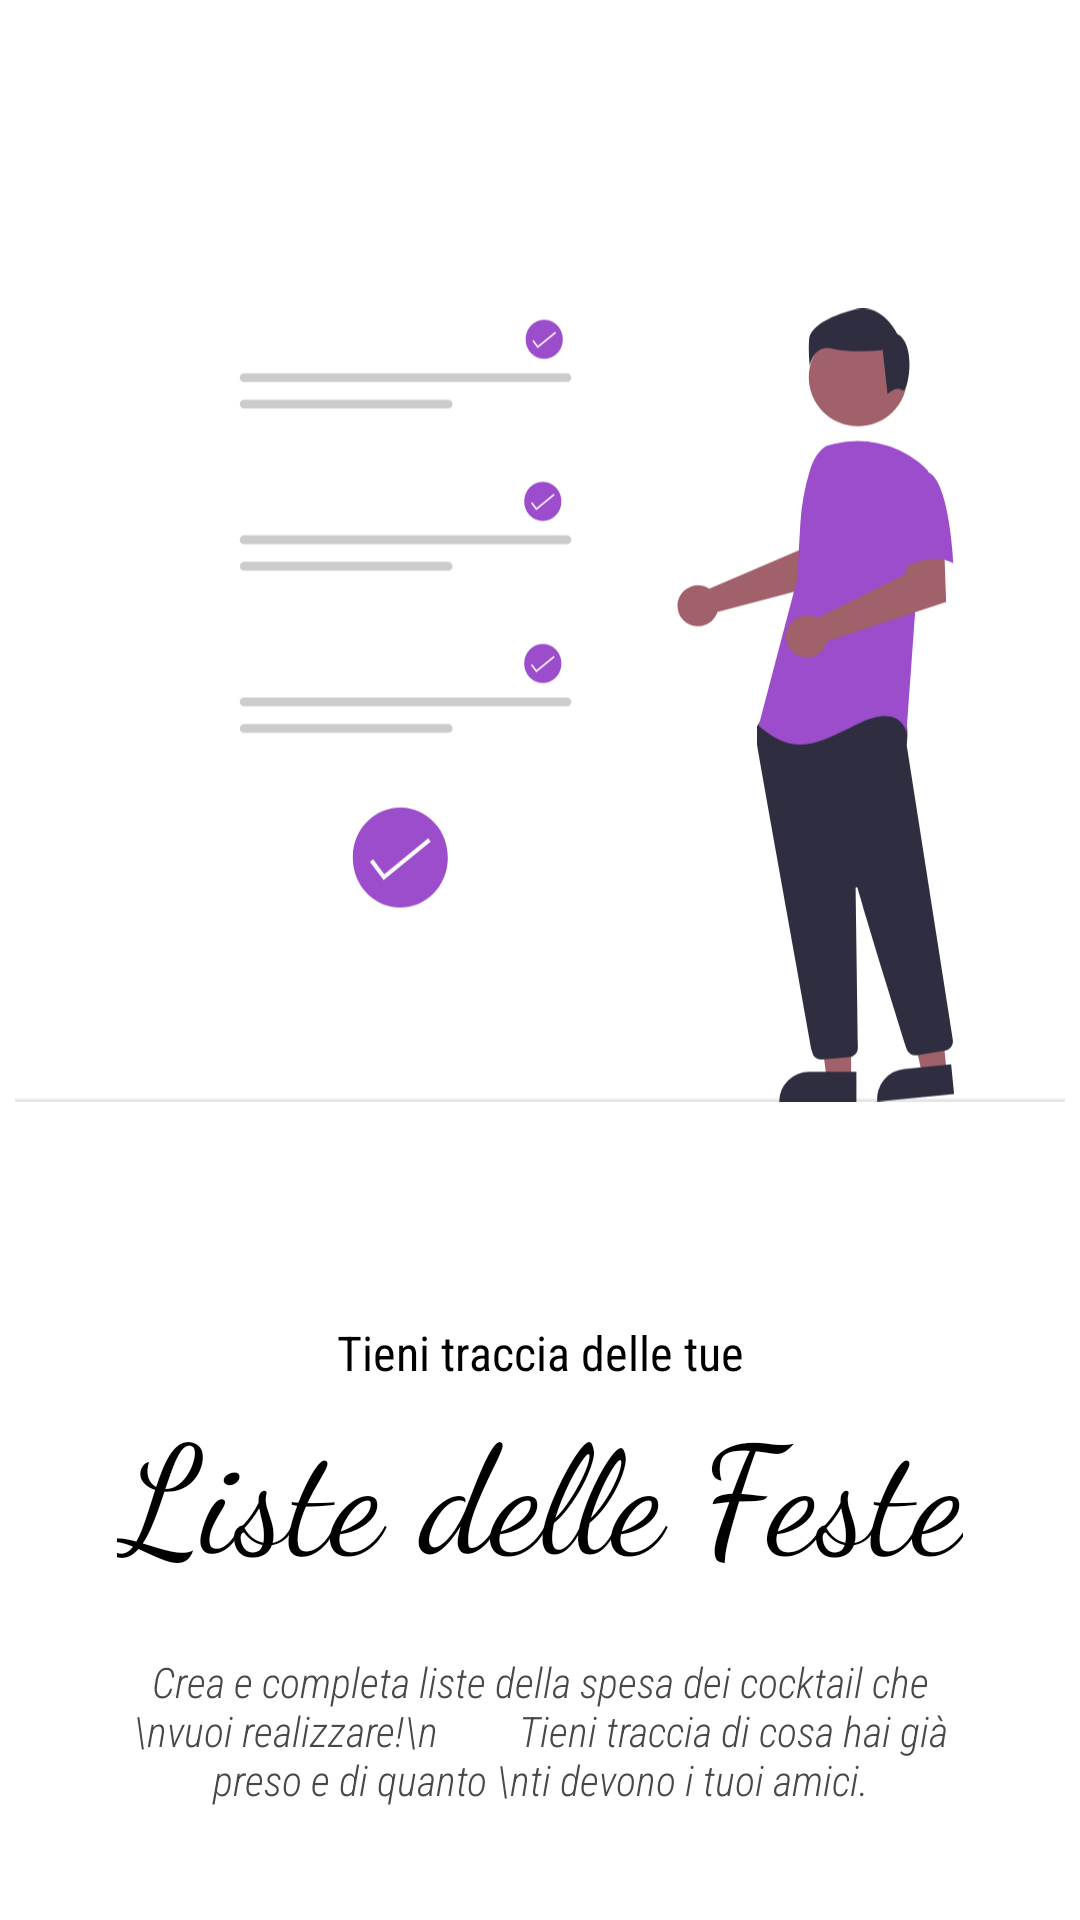

This screen was rendered from an Android layout file. Write that file and the resources it references.
<!-- AndroidManifest.xml: application theme Theme.GinLemons -->
<!-- res/layout/intro_2.xml -->
<?xml version="1.0" encoding="utf-8"?>
<LinearLayout xmlns:android="http://schemas.android.com/apk/res/android"
    android:layout_width="match_parent"
    android:layout_height="match_parent"
    android:background="@color/white"
    android:gravity="center_horizontal"
    android:orientation="vertical">

    <ImageView
        android:layout_width="350dp"
        android:layout_height="350dp"
        android:layout_marginTop="60dp"
        android:src="@drawable/ic_intro_2"
        android:elevation="10dp"/>


    <TextView
        android:layout_width="wrap_content"
        android:layout_height="wrap_content"
        android:layout_marginTop="30dp"
        android:gravity="center"
        android:layout_marginHorizontal="30dp"
        android:text="Tieni traccia delle tue"
        android:textColor="@color/black"
        android:textSize="16sp"
        android:fontFamily="sans-serif-condensed"/>

    <TextView
        android:layout_width="wrap_content"
        android:layout_height="wrap_content"
        android:gravity="center"
        android:layout_marginHorizontal="30dp"
        android:text="Liste delle Feste"
        android:textColor="@color/black"
        android:textSize="50sp"
        android:fontFamily="cursive"/>

    <TextView
        android:layout_width="wrap_content"
        android:layout_height="wrap_content"
        android:layout_marginTop="20dp"
        android:layout_marginHorizontal="40dp"
        android:gravity="center"
        android:textSize="14sp"
        android:textColor="@color/black_secondary"
        android:fontFamily="sans-serif-condensed-light"
        android:text="Crea e completa liste della spesa dei cocktail che \nvuoi realizzare!\n
        Tieni traccia di cosa hai già preso e di quanto \nti devono i tuoi amici."
        android:textStyle="italic"/>

</LinearLayout>
<!-- resources referenced by this layout -->
<resources>
  <color name="black">#FF000000</color>
  <color name="black_secondary">#484848</color>
  <color name="white">#FFFFFFFF</color>
  <!-- drawable ic_intro_2: vector/xml drawable (drawable, 5668 chars, omitted) -->
  <style name="Theme.GinLemons" parent="Theme.MaterialComponents.DayNight.NoActionBar">
          
          <item name="colorPrimary">@color/purple_personal</item>
          <item name="colorPrimaryVariant">@color/purple_personal_dark</item>
          <item name="colorOnPrimary">@color/white</item>
          
          <item name="colorSecondary">@color/teal_200</item>
          <item name="colorSecondaryVariant">@color/teal_700</item>
          <item name="colorOnSecondary">@color/black</item>
          
  
          <item name="android:colorAccent">@color/purple_personal</item>
          <item name="android:statusBarColor" tools:targetApi="l">?attr/colorPrimaryVariant</item>
          
  
          
          <item name="android:windowContentTransitions">true</item>
          <item name="android:textColorHint">@color/white</item>
      </style>
  <color name="purple_personal">#6a1b9a</color>
  <color name="purple_personal_dark">#38006b</color>
  <color name="teal_200">#FF03DAC5</color>
  <color name="teal_700">#FF018786</color>
</resources>
